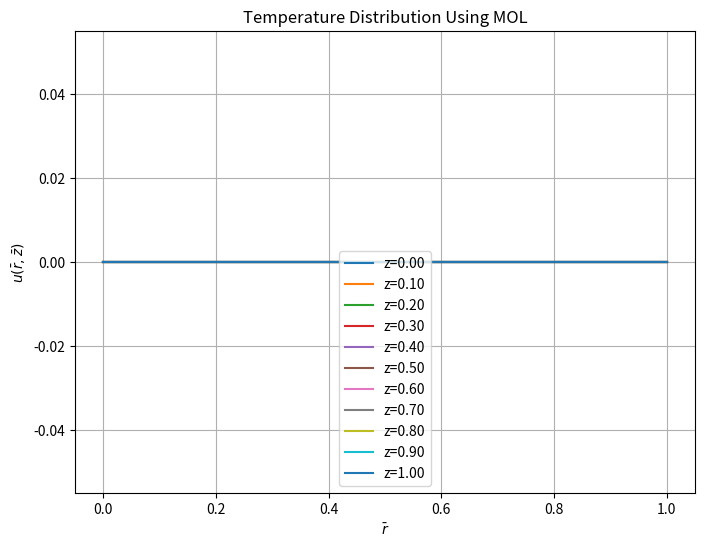

Python code for this plot:
import numpy as np
from scipy.integrate import solve_ivp
import matplotlib.pyplot as plt

# Define parameters
dr = 0.2  # Spatial step size
rInit, rEnd = 0, 1
rNodes = int((rEnd - rInit) / dr + 1)
rVals = np.linspace(rInit, rEnd, rNodes)

dt = 0.01  # Time step size
zInit, zEnd = 0, 1.0
tVals = np.arange(zInit, zEnd + dt, dt)

# Number of spatial points
n = len(rVals)

# Define the lambda (for MOL spatial discretization)
lam = 1 / (2 * dr**2)

# Boundary values
URight = 1  # u(1, z) = 1
UInit = np.zeros(n)  # u(r, 0) = 0

# Define the ODE system (dU/dz = f(U))
def dUdz(z, U):
    dU = np.zeros_like(U)  # Initialize derivative array
    
    # Boundary conditions
    dU[0] = 2 * lam * (U[1] - U[0])  # Neumann boundary at r=0
    dU[-1] = 0  # Dirichlet boundary at r=1 (constant u = 1)
    
    # Interior points
    for i in range(1, n - 1):
        ri = rVals[i]
        dU[i] = lam * (1 + dr / (2 * ri)) * U[i + 1] - 2 * lam * U[i] + lam * (1 - dr / (2 * ri)) * U[i - 1]
    
    return dU

# Solve the ODE system
solution = solve_ivp(dUdz, (zInit, zEnd), UInit, t_eval=tVals, method="RK45")

# Extract solution
uVals = solution.y

# Plot results
plt.figure(figsize=(8, 6))
for i in range(0, len(tVals), max(1, len(tVals) // 10)):  # Plot a few time steps
    plt.plot(rVals, uVals[:, i], label=f"z={tVals[i]:.2f}")
plt.xlabel(r"$\bar{r}$")
plt.ylabel(r"$u(\bar{r}, \bar{z})$")
plt.title("Temperature Distribution Using MOL")
plt.legend()
plt.grid()
plt.show()
